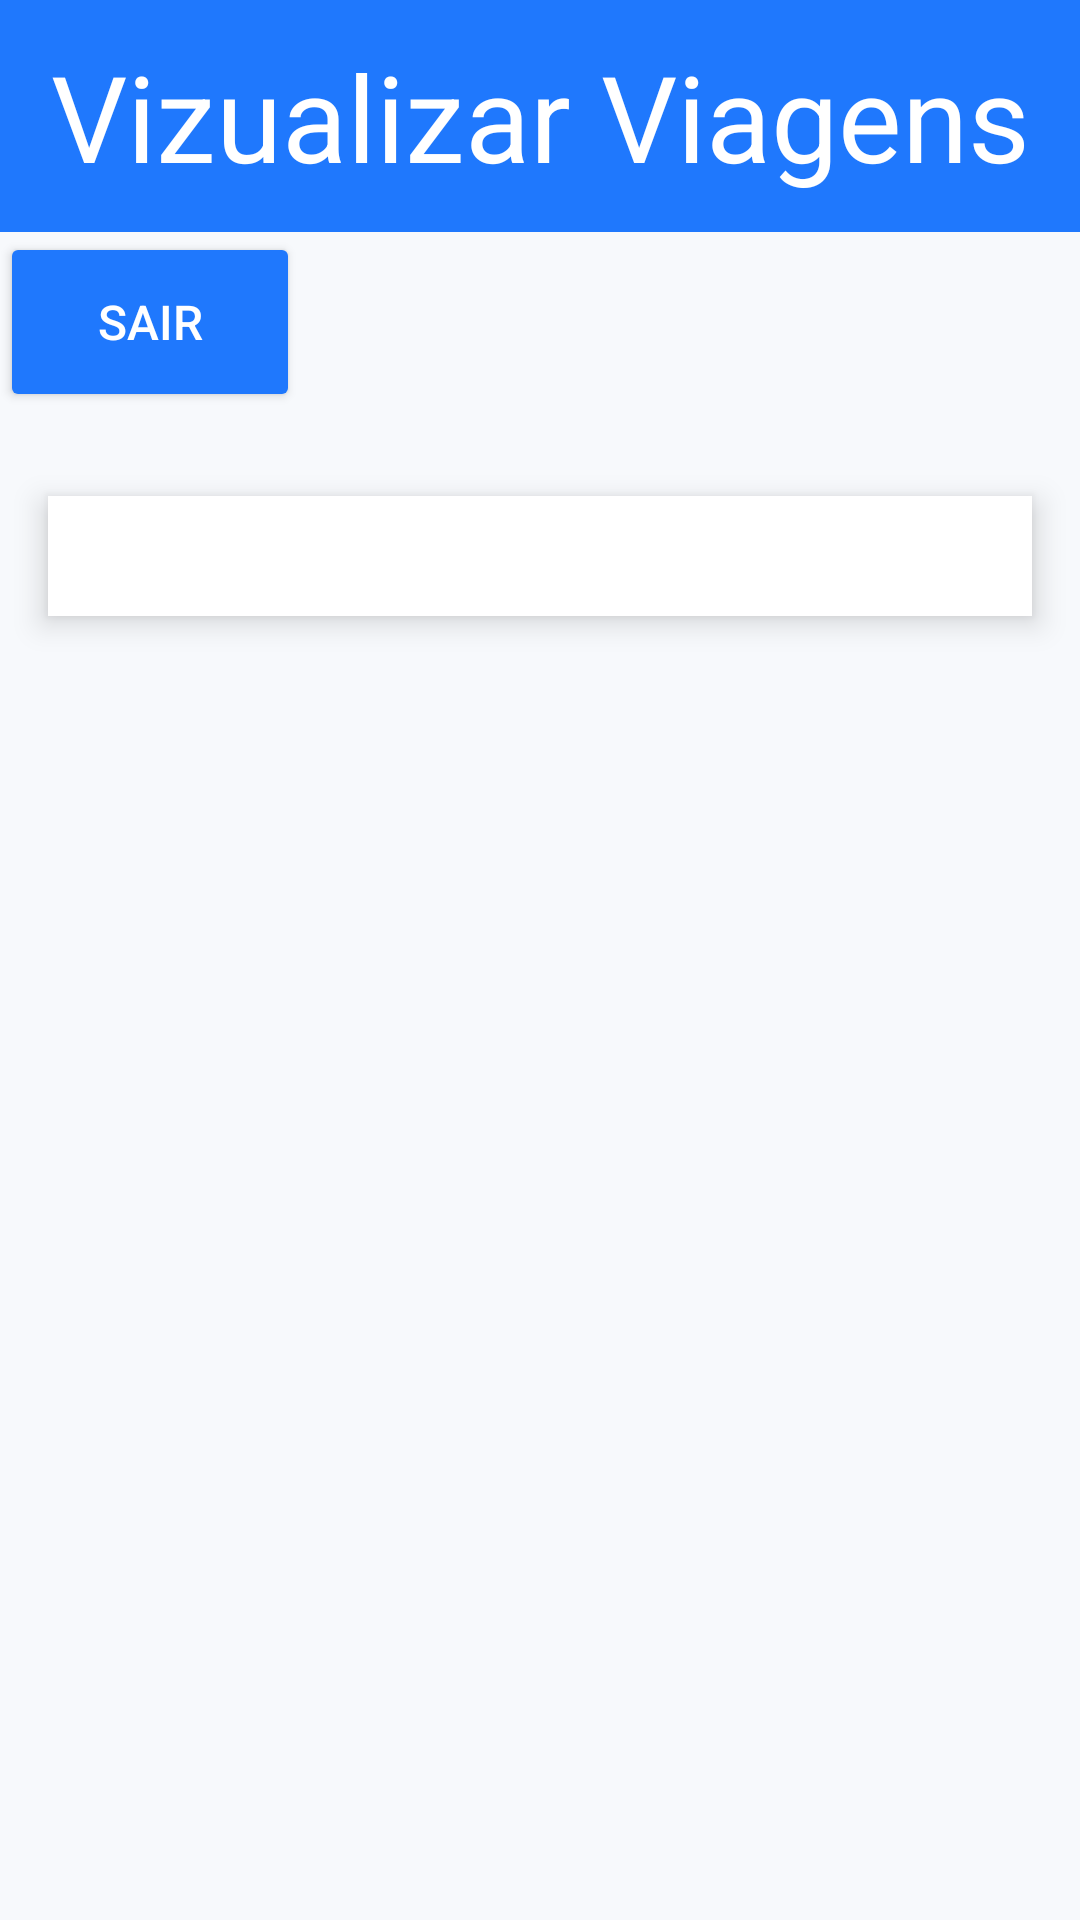

The Android layout XML behind this screen, and the referenced resources:
<!-- AndroidManifest.xml: application theme Theme.BuStop3 -->
<!-- res/layout/activity_vizualizar_viagens.xml -->
<?xml version="1.0" encoding="utf-8"?>
<LinearLayout
    xmlns:android="http://schemas.android.com/apk/res/android"
    xmlns:app="http://schemas.android.com/apk/res-auto"
    xmlns:tools="http://schemas.android.com/tools"
    android:layout_width="match_parent"
    android:layout_height="match_parent"
    android:orientation="vertical"
    android:background="#F7F9FC"
    tools:context=".CadNovoUsuario">


    <TextView
        android:id="@+id/textView16"
        android:layout_width="match_parent"
        android:layout_height="wrap_content"
        android:text="Vizualizar Viagens"
        android:textSize="40sp"
        android:textColor="#FFFFFF"
        android:padding="12dp"
        android:textAlignment="center"
        android:background="#1F78FD"
        />

    <Button
        android:id="@+id/btRetornaPPrincipal"
        android:layout_width="100dp"
        android:layout_height="60dp"
        android:layout_marginBottom="12dp"
        android:backgroundTint="#1F78FD"
        android:padding="12dp"
        android:text="Sair"
        android:textColor="#FFFFFF"
        android:textSize="16sp" />


    <LinearLayout
        android:layout_width="match_parent"
        android:layout_height="wrap_content"
        android:layout_margin="16dp"
        android:background="#FFFFFF"
        android:elevation="6dp"
        android:orientation="vertical"
        android:padding="20dp"
        android:layout_gravity="center_vertical">

        <ListView
            android:id="@+id/ListaViagens"
            android:layout_width="match_parent"
            android:layout_height="match_parent" />

    </LinearLayout>
</LinearLayout>
<!-- resources referenced by this layout -->
<resources>
  <style name="Theme.BuStop3" parent="Theme.AppCompat.Light.DarkActionBar">
          
          <item name="colorPrimary">@color/purple_500</item>
          <item name="colorPrimaryDark">@color/purple_700</item>
          <item name="colorAccent">@color/teal_200</item>
          
      </style>
  <!-- not gathered from this repository: default colours our renderer supplied (Android Studio template values) -->
  <color name="purple_500">#FF6200EE</color>
  <color name="purple_700">#FF3700B3</color>
  <color name="teal_200">#FF03DAC5</color>
</resources>
